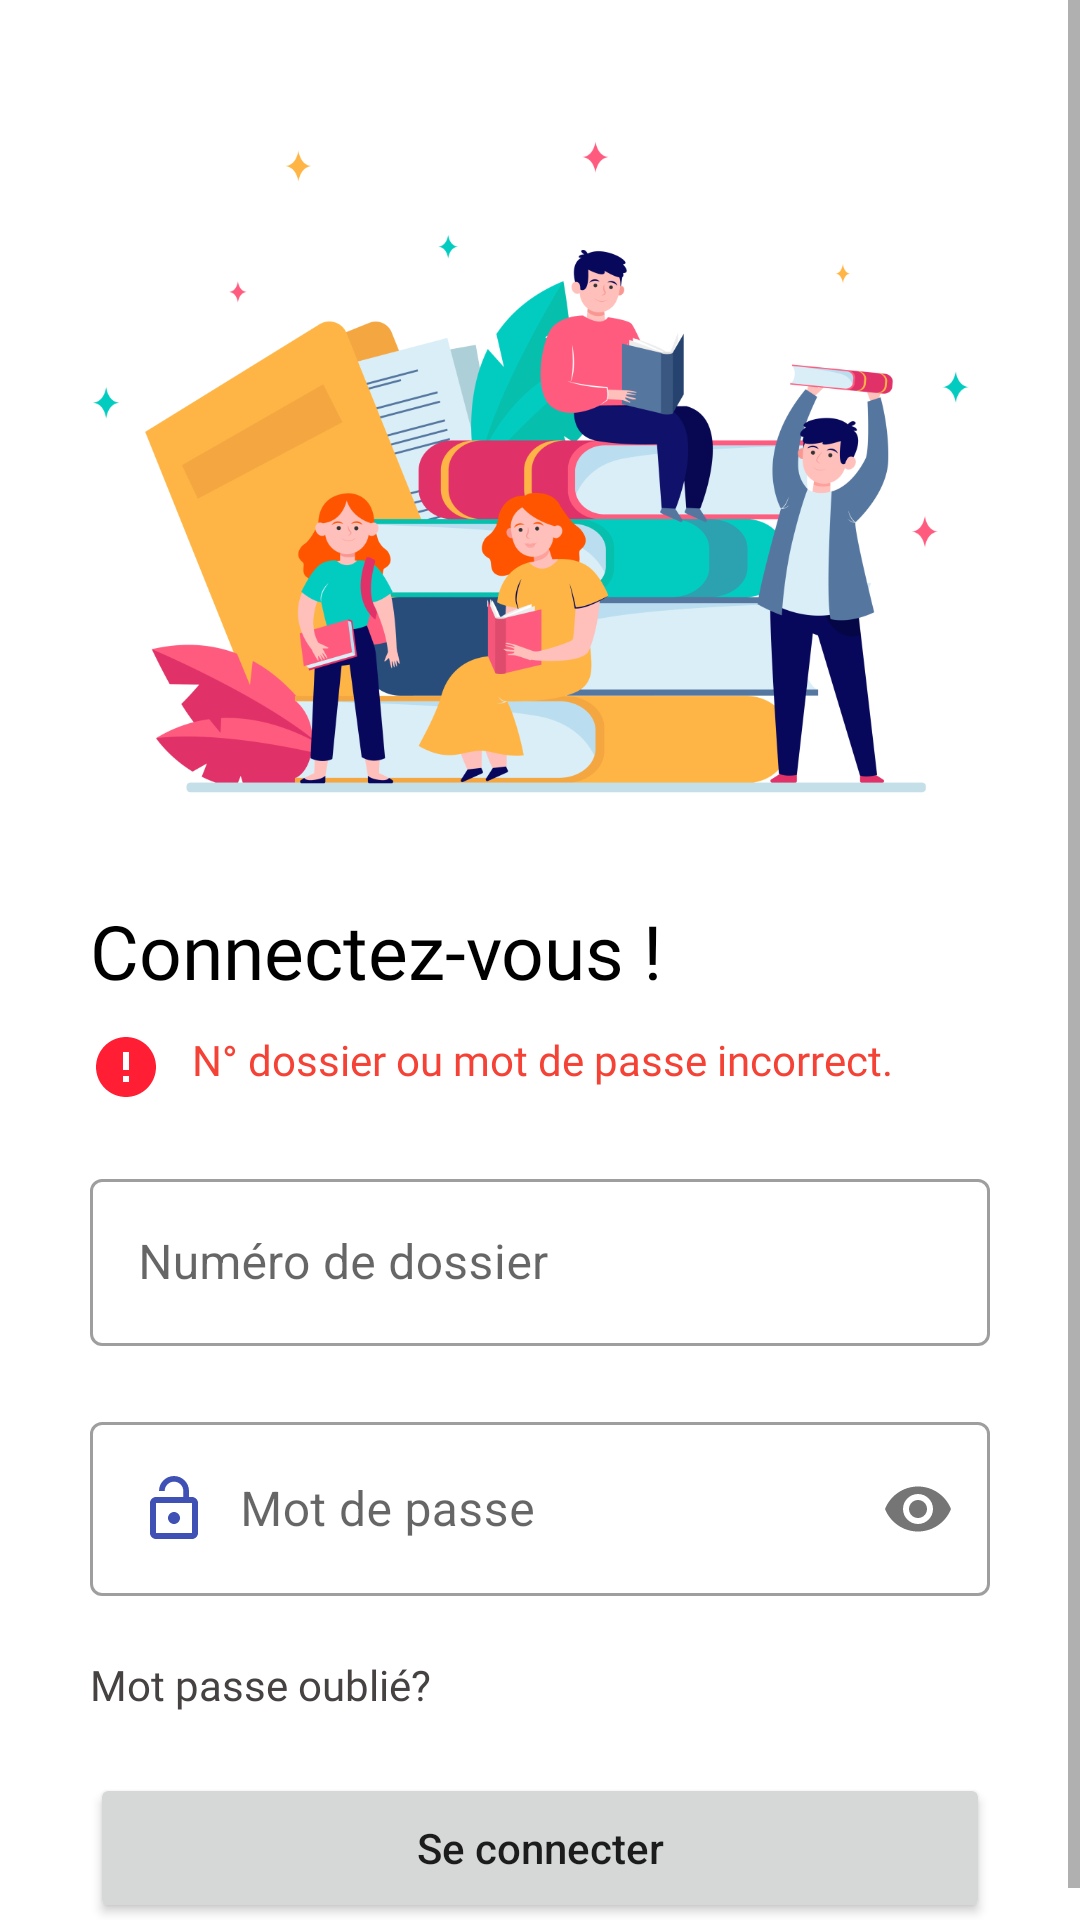

This screen was rendered from an Android layout file. Write that file and the resources it references.
<!-- AndroidManifest.xml: application theme Theme.BIbliothèque -->
<!-- res/layout/activity_login.xml -->
<?xml version="1.0" encoding="utf-8"?>
<ScrollView xmlns:tools="http://schemas.android.com/tools"
    android:layout_width="match_parent"
    android:layout_height="match_parent"
    android:background="@color/white"
    xmlns:android="http://schemas.android.com/apk/res/android"
    xmlns:app="http://schemas.android.com/apk/res-auto">

    <LinearLayout android:layout_width="match_parent"
        android:layout_height="wrap_content"
        android:background="@color/white"
        android:orientation="vertical">

        <ImageView
            android:layout_width="match_parent"
            android:layout_height="300sp"
            android:src="@drawable/splash"/>

        <TextView
            android:layout_width="match_parent"
            android:layout_height="wrap_content"
            android:fontFamily="@font/poppins_light"
            android:textColor="@color/black"
            android:textSize="25sp"
            android:layout_marginLeft="30sp"
            android:layout_marginRight="30sp"
            android:text="@string/login_text_2" />

        <TextView
            android:id="@+id/login_error_message"
            android:layout_width="wrap_content"
            android:layout_height="wrap_content"
            android:layout_marginLeft="30sp"
            android:layout_marginRight="30sp"
            android:layout_marginTop="10sp"
            android:layout_gravity="left"
            android:textColor="@color/red"
            android:fontFamily="@font/poppins_light"
            android:drawablePadding="10sp"
            android:text="N° dossier ou mot de passe incorrect."
            tools:ignore="RtlHardcoded"
            app:drawableLeftCompat="@drawable/ic_baseline_error_24" />

        <com.google.android.material.textfield.TextInputLayout
            android:id="@+id/login_username_text_field"
            android:layout_marginLeft="30sp"
            android:layout_marginRight="30sp"
            app:helperTextTextColor="@color/red"
            android:layout_marginTop="20sp"
            android:layout_width="match_parent"
            android:layout_height="wrap_content"
            android:hint="@string/user_number_text"
            style="@style/Widget.MaterialComponents.TextInputLayout.OutlinedBox">

            <com.google.android.material.textfield.TextInputEditText
                android:id="@+id/user_number_input"
                android:layout_width="match_parent"
                android:inputType="numberDecimal"
                android:drawableLeft="@drawable/ic_baseline_person_24"
                android:drawablePadding="10sp"
                android:layout_height="wrap_content"
                />

        </com.google.android.material.textfield.TextInputLayout>

        <com.google.android.material.textfield.TextInputLayout
            android:id="@+id/login_password_text_field"
            android:layout_marginLeft="30sp"
            android:layout_marginRight="30sp"
            app:helperTextTextColor="@color/red"
            android:layout_marginTop="20sp"
            android:layout_width="match_parent"
            android:layout_height="wrap_content"
            android:hint="@string/password_text"
            app:passwordToggleEnabled="true"
            style="@style/Widget.MaterialComponents.TextInputLayout.OutlinedBox">

            <com.google.android.material.textfield.TextInputEditText
                android:layout_width="match_parent"
                android:id="@+id/user_password_input"
                android:inputType="textPassword"
                android:drawableLeft="@drawable/ic_baseline_lock_open_24"
                android:drawablePadding="10sp"
                android:layout_height="wrap_content"
                android:drawableStart="@drawable/ic_baseline_lock_open_24" />

        </com.google.android.material.textfield.TextInputLayout>

        <TextView
            android:onClick="forgotPassword"
            android:id="@+id/login_btn_forgot_password"
            android:layout_width="match_parent"
            android:layout_height="wrap_content"
            android:text="@string/forgot_password_text"
            android:clickable="true"
            android:fontFamily="@font/poppins_light"
            android:textColor="@color/gray"
            android:layout_marginLeft="30sp"
            android:layout_marginRight="30sp"
            android:layout_marginTop="20sp"
            />

        <Button
            android:elevation="5sp"
            android:id="@+id/login_btn_validate"
            android:layout_marginLeft="30sp"
            android:layout_marginRight="30sp"
            android:layout_marginTop="20sp"
            android:layout_marginBottom="10sp"
            android:layout_width="match_parent"
            android:layout_height="50sp"
            android:textAllCaps="false"
            android:text="@string/login_text_1"
            />


        <ProgressBar
            android:id="@+id/login_progress_bar"
            android:layout_width="40sp"
            android:visibility="gone"
            android:layout_height="40sp"
            android:layout_gravity="center_horizontal"
            android:layout_marginBottom="20sp"
            android:outlineAmbientShadowColor="@color/purple_700"
            android:outlineSpotShadowColor="@color/purple_700"/>

    </LinearLayout>
</ScrollView>
<!-- resources referenced by this layout -->
<resources>
  <color name="black">#FF000000</color>
  <color name="gray">#474242</color>
  <color name="purple_700">#3F51B5</color>
  <color name="red">#F44336</color>
  <color name="white">#FFFFFFFF</color>
  <!-- drawable ic_baseline_error_24 (drawable) -->
  <vector android:height="24dp" android:tint="#FF1E34"
      android:viewportHeight="24" android:viewportWidth="24"
      android:width="24dp" xmlns:android="http://schemas.android.com/apk/res/android">
      <path android:fillColor="@android:color/white" android:pathData="M12,2C6.48,2 2,6.48 2,12s4.48,10 10,10 10,-4.48 10,-10S17.52,2 12,2zM13,17h-2v-2h2v2zM13,13h-2L11,7h2v6z"/>
  </vector>
  <!-- drawable ic_baseline_lock_open_24 (drawable) -->
  <vector android:height="24dp" android:tint="@color/purple_700"
      android:viewportHeight="24" android:viewportWidth="24"
      android:width="24dp" xmlns:android="http://schemas.android.com/apk/res/android">
      <path android:fillColor="@android:color/white" android:pathData="M12,17c1.1,0 2,-0.9 2,-2s-0.9,-2 -2,-2 -2,0.9 -2,2 0.9,2 2,2zM18,8h-1L17,6c0,-2.76 -2.24,-5 -5,-5S7,3.24 7,6h1.9c0,-1.71 1.39,-3.1 3.1,-3.1 1.71,0 3.1,1.39 3.1,3.1v2L6,8c-1.1,0 -2,0.9 -2,2v10c0,1.1 0.9,2 2,2h12c1.1,0 2,-0.9 2,-2L20,10c0,-1.1 -0.9,-2 -2,-2zM18,20L6,20L6,10h12v10z"/>
  </vector>
  <!-- drawable splash: png bitmap (drawable-v24, 161757 bytes) -->
  <string name="forgot_password_text">Mot passe oublié?</string>
  <string name="login_text_1">Se connecter</string>
  <string name="login_text_2">Connectez-vous !</string>
  <string name="password_text">Mot de passe</string>
  <string name="user_number_text">Numéro de dossier</string>
  <style name="Theme.BIbliothèque" parent="Theme.MaterialComponents.DayNight.DarkActionBar">
          
          <item name="colorPrimary">@color/purple_500</item>
          <item name="colorPrimaryVariant">@color/purple_700</item>
          <item name="colorOnPrimary">@color/white</item>
          
          <item name="colorSecondary">@color/teal_200</item>
          <item name="colorSecondaryVariant">@color/teal_700</item>
          <item name="colorOnSecondary">@color/black</item>
          
          <item name="android:statusBarColor" tools:targetApi="l">?attr/colorPrimaryVariant</item>
          
      </style>
  <color name="purple_500">@color/purple_700</color>
  <color name="teal_200">#00116E</color>
  <color name="teal_700">@color/purple_700</color>
</resources>
